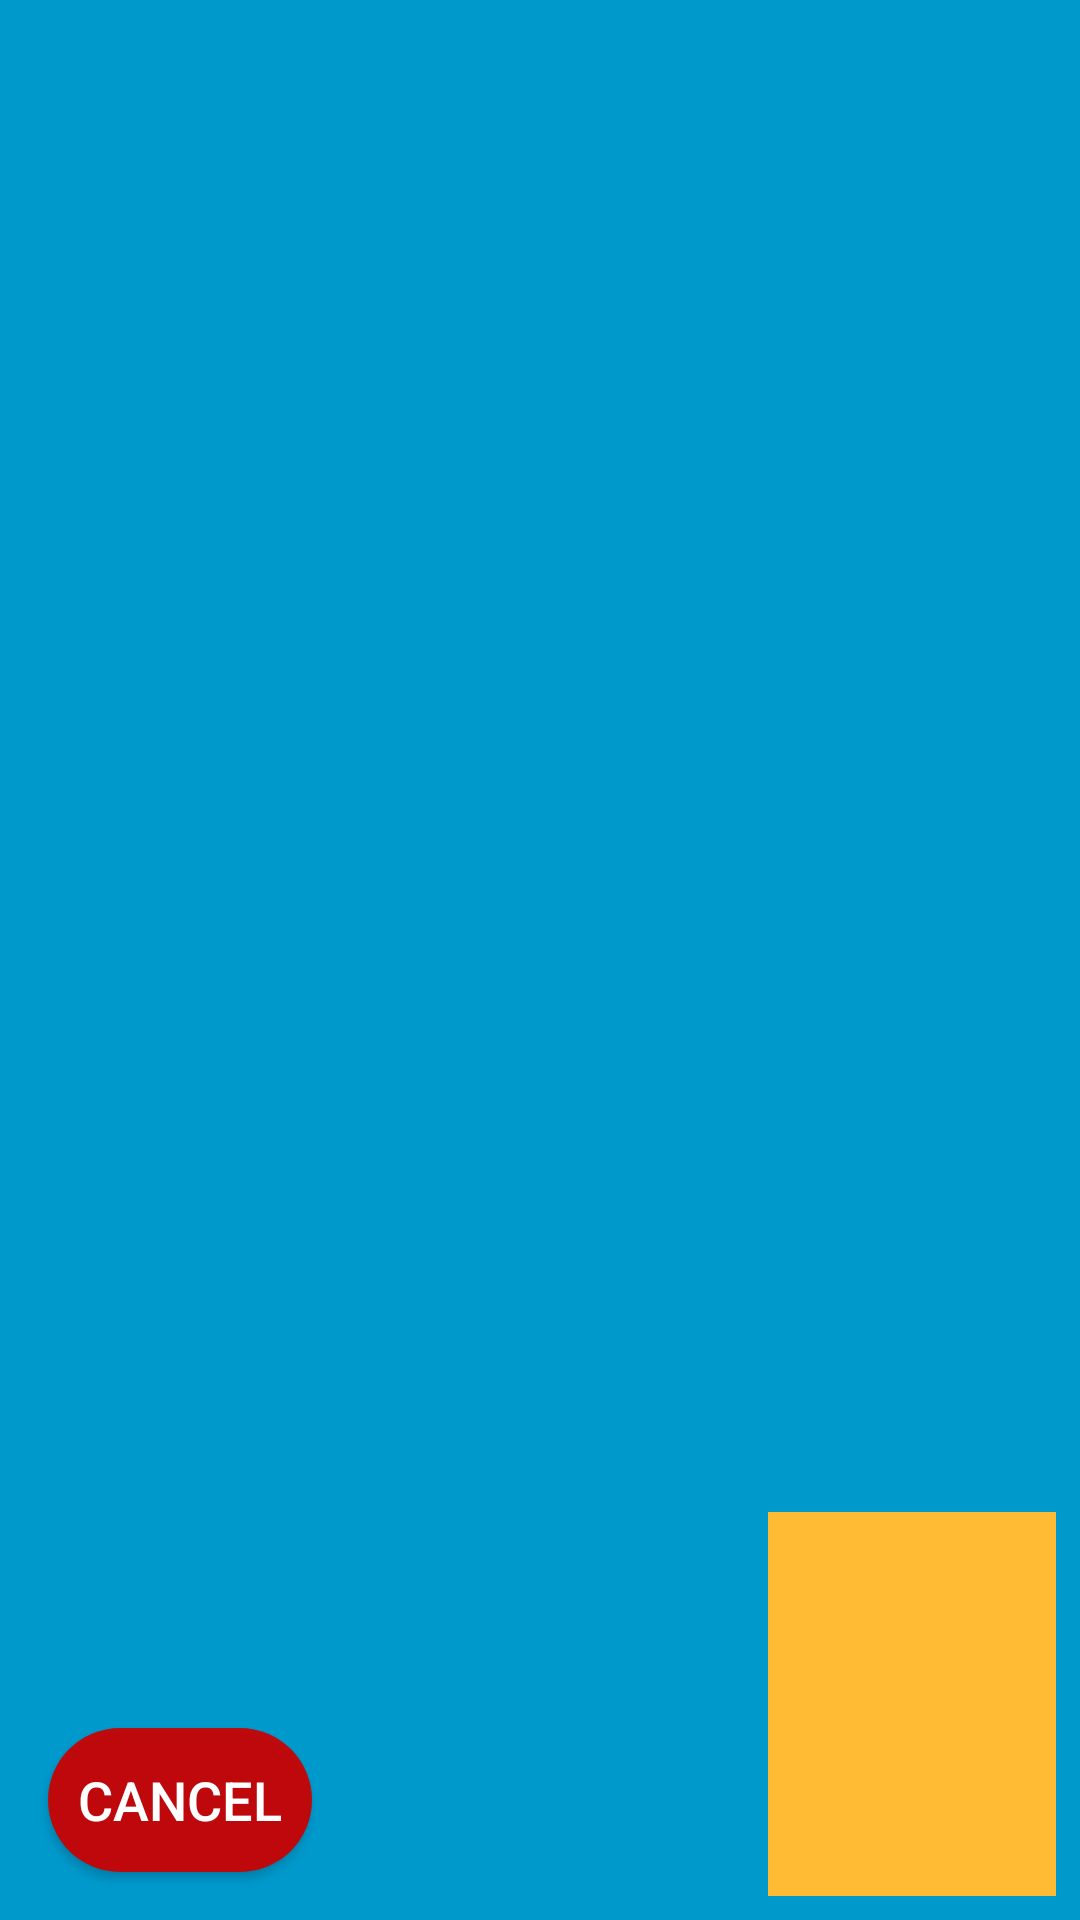

Reconstruct the res/layout file that produces this screen, plus the resources it refers to.
<!-- AndroidManifest.xml: application theme AppTheme -->
<!-- res/layout/activity_video_chat.xml -->
<?xml version="1.0" encoding="utf-8"?>
<layout xmlns:android="http://schemas.android.com/apk/res/android"
    xmlns:app="http://schemas.android.com/apk/res-auto"
    xmlns:tools="http://schemas.android.com/tools">

    <data>

    </data>

    <FrameLayout
        android:layout_width="match_parent"
        android:layout_height="match_parent"
        android:background="@android:color/holo_blue_dark"
        android:id="@+id/subscriber_view"
        tools:context="activities.VideoChatActivity">

        <FrameLayout
            android:layout_width="96dp"
            android:layout_height="128dp"
            android:background="@android:color/holo_orange_light"
            android:layout_gravity="bottom|end"
            android:layout_margin="8dp"
            android:id="@+id/publisher_view"
            />

        <Button
            android:layout_width="wrap_content"
            android:layout_height="wrap_content"
            android:id="@+id/cancel_call_button"
            android:text="cancel"
            android:background="@drawable/round_button"
            android:backgroundTint="@android:color/holo_red_dark"
            android:layout_margin="16dp"
            android:padding="8dp"
            android:textSize="18sp"
            android:layout_gravity="bottom"
            android:textColor="@android:color/white"

            />

    </FrameLayout>
</layout>
<!-- resources referenced by this layout -->
<resources>
  <!-- drawable round_button (drawable) -->
  <?xml version="1.0" encoding="utf-8"?>
  <shape xmlns:android="http://schemas.android.com/apk/res/android"
      android:shape="rectangle">
      <solid android:color="#eeffffff" />
      <corners android:bottomRightRadius="100dp"
          android:bottomLeftRadius="100dp"
          android:topRightRadius="100dp"
          android:topLeftRadius="100dp"/>
  </shape>
  <style name="AppTheme" parent="Theme.AppCompat.Light.NoActionBar">
          
          <item name="colorPrimary">@color/colorPrimary</item>
          <item name="colorPrimaryDark">@color/colorPrimaryDark</item>
          <item name="colorAccent">@color/colorAccent</item>
          <item name="android:textColorHint">@color/white</item>
  
          
  
          
  
  
      </style>
  <color name="colorPrimary">#006257</color>
  <color name="colorPrimaryDark">#005048</color>
  <color name="colorAccent">#F4511E</color>
  <color name="white">#FFFFFF</color>
</resources>
